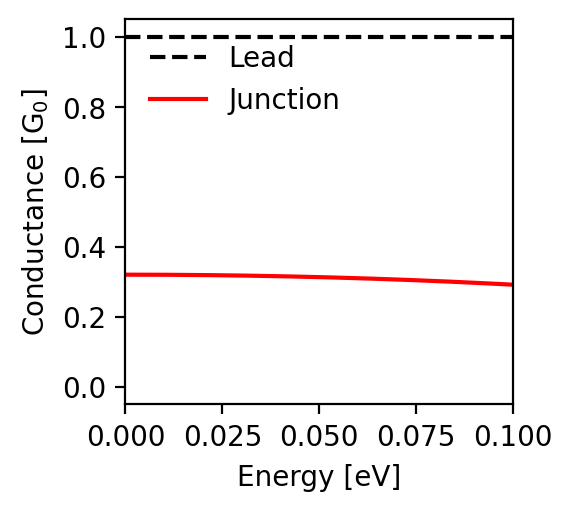

Source data for this figure (header and first rows):
energy; conductance
-0.1; 0.292
-0.0998; 0.292
-0.0996; 0.292
-0.0994; 0.292
-0.0992; 0.293
-0.099; 0.293
-0.0988; 0.293
-0.0986; 0.293
-0.0984; 0.293
-0.0982; 0.293
-0.098; 0.293
-0.0978; 0.293
-0.0976; 0.294
-0.0974; 0.294
-0.0972; 0.294
-0.097; 0.294
-0.0968; 0.294
-0.0966; 0.294
-0.0964; 0.294
-0.0962; 0.294
-0.096; 0.294
-0.0958; 0.295
-0.0956; 0.295
-0.0954; 0.295
-0.0952; 0.295
-0.095; 0.295
-0.0948; 0.295
-0.0946; 0.295
-0.0944; 0.295
-0.0942; 0.295
-0.094; 0.296
-0.0938; 0.296
-0.0936; 0.296
-0.0934; 0.296
-0.0932; 0.296
-0.093; 0.296
-0.0928; 0.296
-0.0926; 0.296
-0.0924; 0.296
-0.0922; 0.297
-0.092; 0.297
-0.0918; 0.297
-0.0916; 0.297
-0.0914; 0.297
-0.0912; 0.297
-0.091; 0.297
-0.0908; 0.297
-0.0906; 0.297
-0.0904; 0.297
-0.0902; 0.298
-0.09; 0.298
-0.0898; 0.298
-0.0896; 0.298
-0.0894; 0.298
-0.0892; 0.298
-0.089; 0.298
-0.0888; 0.298
-0.0886; 0.298
-0.0884; 0.299
-0.0882; 0.299
... 941 more rows
